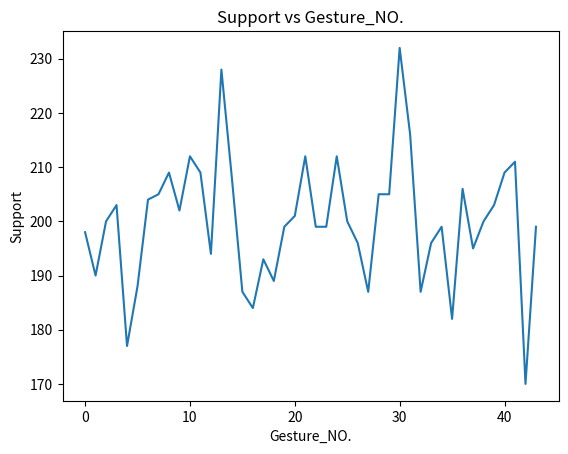

Write Python code to recreate this figure.
import matplotlib.pyplot as plt 
  
# x axis values 
x = [0,1,2,3,4,5,6,7,8,9,10,11,12,13,14,15,16,17,18,19,20,21,22,23,24,25,26,27,28,29,30,31,32,33,34,35,36,37,38,39,40,41,42,43] 
# corresponding y axis values 
y = [198,190,200,203,177,188,204,205,209,202,212,209,194,228,208,187,184,193,189,199,201,212,199,199,212,200,196,187,205,205,232,216,187,196,199,182,206,195,200,203,209,211,170,199] 
  
# plotting the points  
plt.plot(x, y) 
  
# naming the x axis 
plt.xlabel('Gesture_NO.') 
# naming the y axis 
plt.ylabel('Support') 
  
# giving a title to my graph 
plt.title('Support vs Gesture_NO.') 
  
# function to show the plot 
plt.show() 